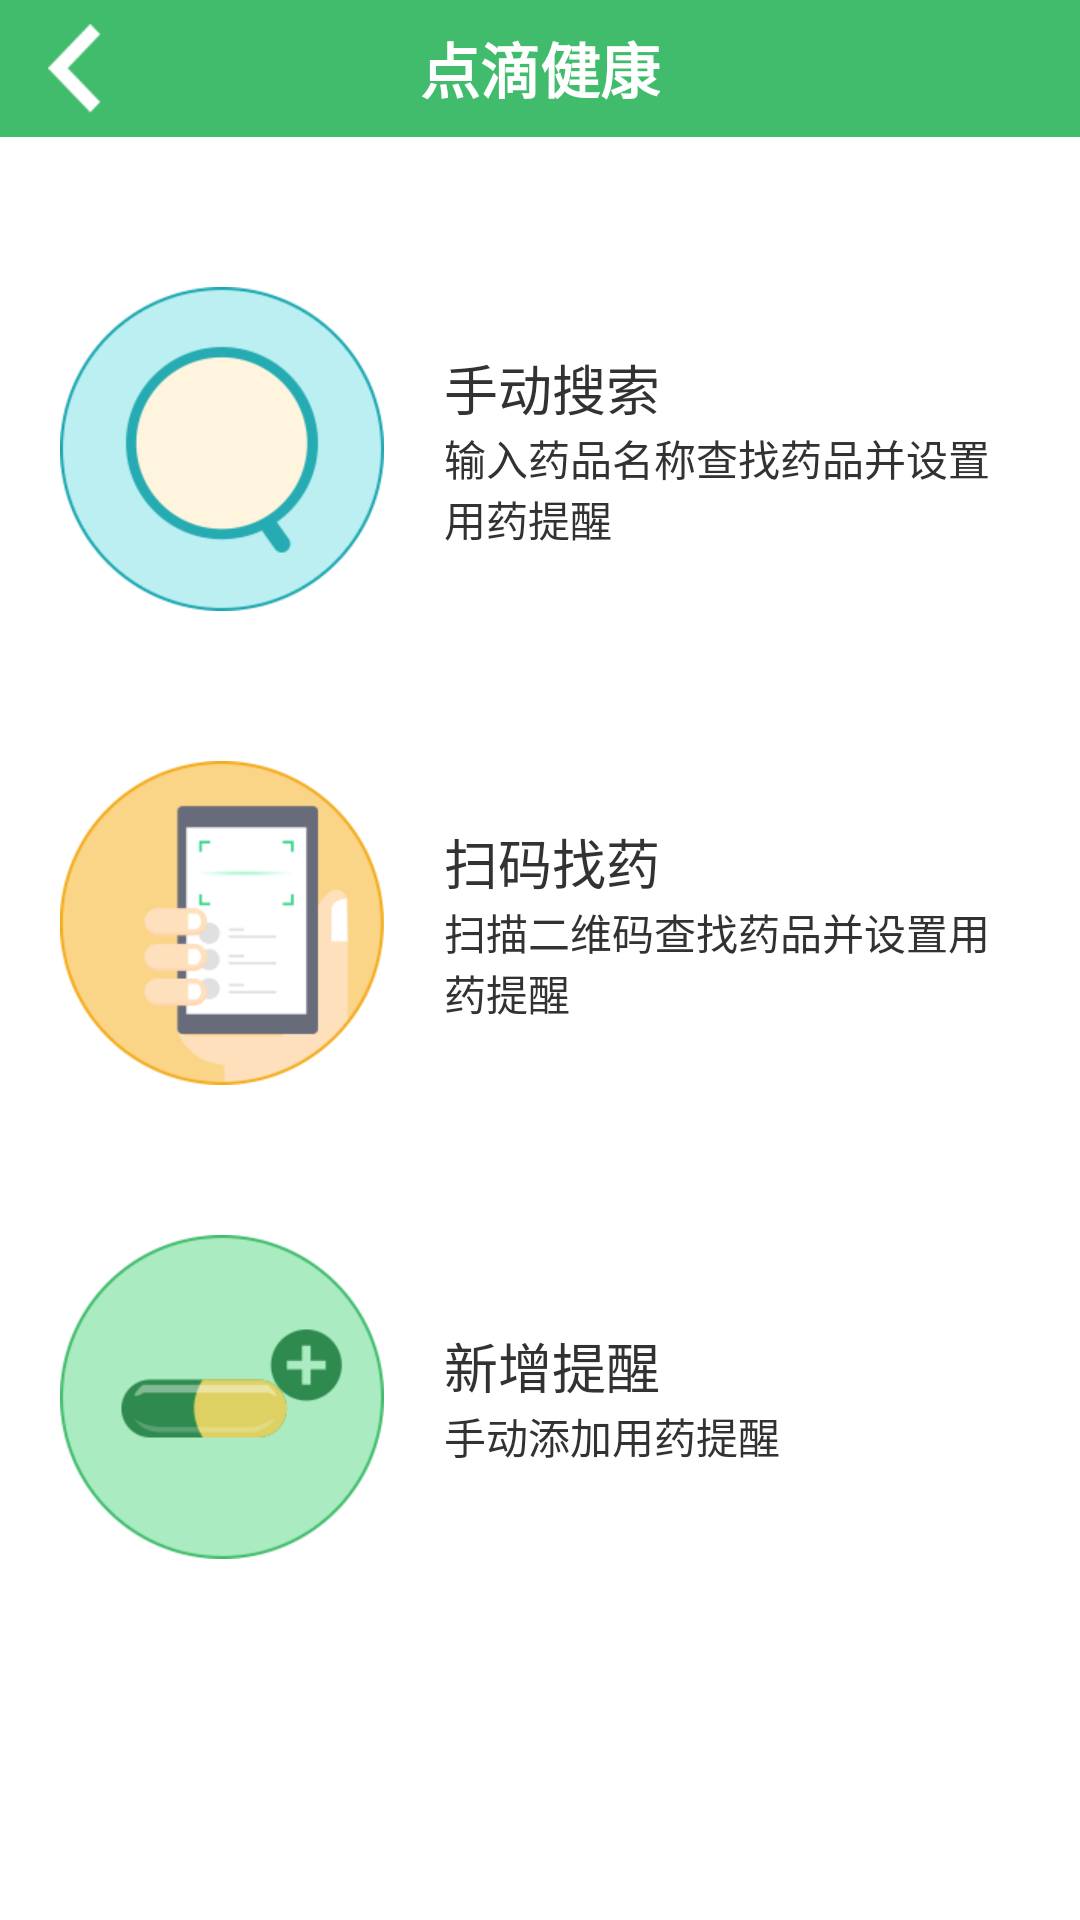

Produce the Android XML layout that renders to this screen, including the resource entries it uses.
<!-- AndroidManifest.xml: application theme AppTheme -->
<!-- res/layout/drug_use_activity.xml -->
<?xml version="1.0" encoding="utf-8"?>
<LinearLayout xmlns:android="http://schemas.android.com/apk/res/android"
    android:layout_width="match_parent"
    android:layout_height="match_parent"
    android:orientation="vertical" >

    <RelativeLayout style="@style/top_layout" >

        <TextView
            android:id="@+id/textView1"
            style="@style/top_layout_title"
            android:text="点滴健康" />

        <TextView
            android:id="@+id/drug_use_back"
            style="@style/top_layout_back" />

        <ImageView
            android:id="@+id/textView3"
            style="@style/top_layout_more"
            android:background="@drawable/more"
            android:visibility="invisible" />
    </RelativeLayout>

    <LinearLayout
        android:layout_width="match_parent"
        android:layout_height="match_parent"
        android:background="@color/white"
        android:orientation="vertical" >

        <LinearLayout
            android:id="@+id/drug_use_selected_button"
            android:layout_width="match_parent"
            android:layout_height="wrap_content"
            android:layout_marginLeft="20dip"
            android:layout_marginRight="20dip"
            android:layout_marginTop="50dip" >

            <ImageButton
                android:id="@+id/drug_use_selected_but"
                android:layout_width="wrap_content"
                android:layout_height="wrap_content"
                android:background="@drawable/drug_use_selected_button_icon" />

            <LinearLayout
                android:layout_width="wrap_content"
                android:layout_height="match_parent"
                android:layout_marginLeft="20dip"
                android:gravity="center_vertical"
                android:orientation="vertical" >

                <TextView
                    android:layout_width="wrap_content"
                    android:layout_height="wrap_content"
                    android:text="手动搜索"
                    android:textSize="18sp" />

                <TextView
                    android:layout_width="wrap_content"
                    android:layout_height="wrap_content"
                    android:text="输入药品名称查找药品并设置用药提醒" />
            </LinearLayout>
        </LinearLayout>

        <LinearLayout
            android:id="@+id/sweep_code_for_medicine"
            android:layout_width="match_parent"
            android:layout_height="wrap_content"
            android:layout_marginLeft="20dip"
            android:layout_marginRight="20dip"
            android:layout_marginTop="50dip" >

            <ImageButton
                android:id="@+id/sweep_code_for_medicine_img"
                android:layout_width="wrap_content"
                android:layout_height="wrap_content"
                android:background="@drawable/sweep_code_for_medicine_icon" />

            <LinearLayout
                android:layout_width="wrap_content"
                android:layout_height="match_parent"
                android:layout_marginLeft="20dip"
                android:gravity="center_vertical"
                android:orientation="vertical" >

                <TextView
                    android:layout_width="wrap_content"
                    android:layout_height="wrap_content"
                    android:text="扫码找药"
                    android:textSize="18sp" />

                <TextView
                    android:layout_width="wrap_content"
                    android:layout_height="wrap_content"
                    android:text="扫描二维码查找药品并设置用药提醒" />
            </LinearLayout>
        </LinearLayout>

        <LinearLayout
            android:id="@+id/drug_use_add_medicine_toast"
            android:layout_width="match_parent"
            android:layout_height="wrap_content"
            android:layout_marginLeft="20dip"
            android:layout_marginRight="20dip"
            android:layout_marginTop="50dip" >

            <ImageButton
                android:id="@+id/drug_use_add_medicine_toast_img"
                android:layout_width="wrap_content"
                android:layout_height="wrap_content"
                android:background="@drawable/drug_use_add_medicine_toast_icon" />

            <LinearLayout
                android:layout_width="wrap_content"
                android:layout_height="match_parent"
                android:layout_marginLeft="20dip"
                android:gravity="center_vertical"
                android:orientation="vertical" >

                <TextView
                    android:layout_width="wrap_content"
                    android:layout_height="wrap_content"
                    android:text="新增提醒"
                    android:textSize="18sp" />

                <TextView
                    android:layout_width="wrap_content"
                    android:layout_height="wrap_content"
                    android:text="手动添加用药提醒" />
            </LinearLayout>
        </LinearLayout>
    </LinearLayout>

</LinearLayout>
<!-- resources referenced by this layout -->
<resources>
  <color name="white">#FFFFFF</color>
  <!-- drawable drug_use_add_medicine_toast_icon: png bitmap (drawable-xhdpi, 10278 bytes) -->
  <!-- drawable drug_use_selected_button_icon: png bitmap (drawable-xhdpi, 11987 bytes) -->
  <!-- drawable more: png bitmap (drawable-hdpi, 3125 bytes) -->
  <!-- drawable sweep_code_for_medicine_icon: png bitmap (drawable-xhdpi, 11032 bytes) -->
  <style name="top_layout">
          <item name="android:layout_width">match_parent</item>
          <item name="android:layout_height">wrap_content</item>
          <item name="android:background">@color/color_41BC6C</item>
          <item name="android:padding">8dip</item>
      </style>
  <style name="top_layout_back">
          <item name="android:layout_width">wrap_content</item>
          <item name="android:layout_height">wrap_content</item>
          <item name="android:layout_alignParentLeft">true</item>
          <item name="android:layout_centerVertical">true</item>
          <item name="android:layout_marginLeft">8dp</item>
          <item name="android:background">@drawable/back</item>
      </style>
  <style name="top_layout_more">
          <item name="android:layout_width">wrap_content</item>
          <item name="android:layout_height">wrap_content</item>
          <item name="android:layout_alignParentRight">true</item>
          <item name="android:layout_centerVertical">true</item>
          <item name="android:layout_marginRight">10dp</item>
          <item name="android:textSize">20sp</item>
      </style>
  <style name="top_layout_title">
          <item name="android:layout_width">wrap_content</item>
          <item name="android:layout_height">wrap_content</item>
          <item name="android:layout_centerHorizontal">true</item>
          <item name="android:layout_centerVertical">true</item>
          <item name="android:textColor">@color/white</item>
          <item name="android:textSize">20sp</item>
          <item name="android:textStyle">bold</item>    
      </style>
  <style name="AppTheme" parent="AppBaseTheme">
          
      </style>
  <color name="color_41BC6C">#41BC6C</color>
  <!-- drawable back: png bitmap (drawable-xhdpi, 3598 bytes) -->
  <style name="AppBaseTheme" parent="android:Theme.Light">
          
      </style>
</resources>
